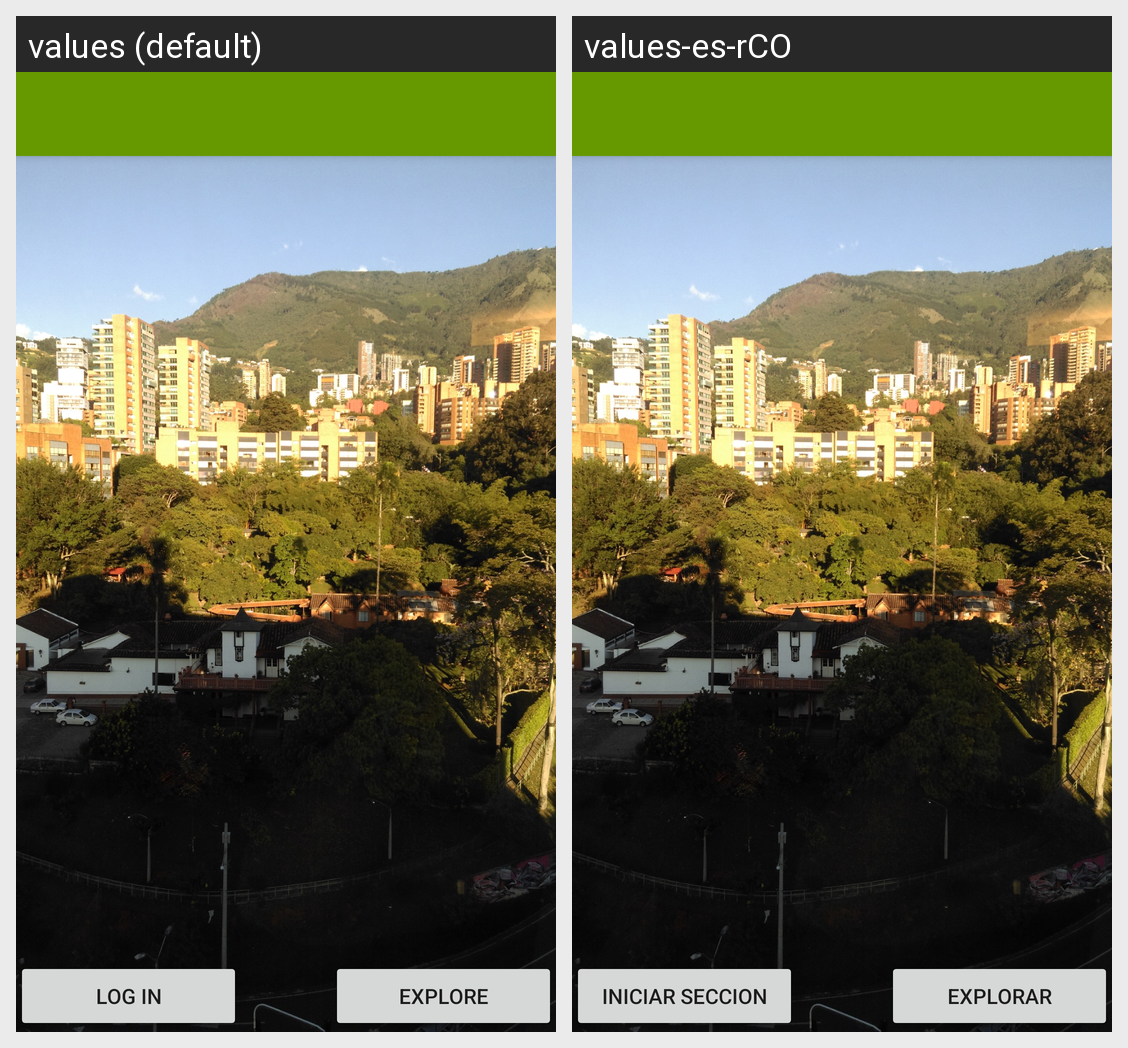

For this localized Android screen grid, give each drawn string resource with its value in every locale shown.
Android screen res/layout/activity_main.xml rendered under 2 locales, left to right: values (default), values-es-rCO. Device: Nexus 5 (rendered at 1080×1920; each locale shown at half size, 540×960, under a caption strip naming it); theme Theme.AppCompat.Light.NoActionBar.
Strings drawn on this screen, with the default value and each locale's value (text and hints the layout hard-codes, and strings that could not be matched under every locale, appear in the picture but are not listed):

logInBtn
  values: Log In
  values-es-rCO: Iniciar Seccion

exploreBtn
  values: Explore
  values-es-rCO: Explorar
